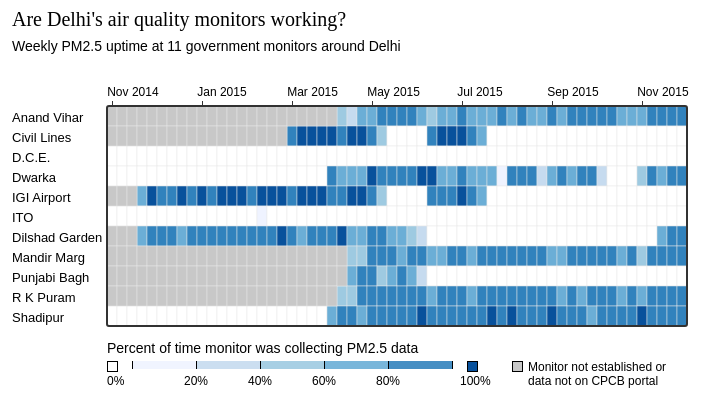
D3 v3 page, settled after 360 driven frames (6 s of simulated time); the page loaded 1 data file(s).



var minDate = new Date(2014,10,1);
function getWeekNumber(week,year,minDate) {
    var weekFormat = d3.time.format('%U');
    var yearFormat = d3.time.format('%Y');
    var minWeek = +weekFormat(minDate);
    var minYear = +yearFormat(minDate);

    var weeks = 0;
    var currentYear = minYear;
    while (currentYear<=year) {
        if (currentYear === minYear) { 
            if (currentYear != year ) {
                weeks += (53 - minWeek);
            }
            else {
                weeks += (week - minWeek + 1);
            }
            
        }
        if (currentYear > minYear && currentYear < year) {
            weeks += 53;
        }
        if (currentYear === year && currentYear !=minYear) {
            weeks += (week);
        }
        currentYear+=1;
    }
    return weeks;

}
//DATA PROCESSING FUNCTIONS
function processData(d, i) { 
	function deString(d) {
		if (d==="") {
			return NaN;
		} else {
			return +d;
		}
	}

    var week = deString(d.week_r);
    var year = deString(d.year_r);
	var array = {
		station: d.station,
        week: week,
        weekNumber: getWeekNumber(week,year,minDate),
        year: year,
		coverage: deString(d.monitor_read),
	};
	return array;
}
//THE DATA QUEUE
queue()
	.defer(d3.csv, "data/weekly_coverage_by_station.csv", processData)
	.await(ready);

//THE FUNCTION THAT CALLS THE OTHER DRAW FUNCTIONS
function ready(error,coverageData) {
	drawChart(coverageData);
}

//THE FUNCTION THAT DRAWS THE MAP AND THE LEGEND
function drawChart(coverageData){
    console.log(coverageData)
	//CREATING FUNCTIONS USED FOR THIS CHART
    
    coverageData.sort(function (a, b) { 
        if (a.station > b.station) {
            return 1;
        }
        else if (a.station < b.station) {
            return -1;
        }
        else {
            return a.year - b.year || a.week - b.week; 
        }
    });

    var weekFormat = d3.time.format('%U');
    var yearFormat = d3.time.format('%Y');
    var minWeekYear = {'week':+weekFormat(minDate),'year':+yearFormat(minDate)};
    console.log(minWeekYear)
    var stations = ['Anand Vihar','Civil Lines','D.C.E.','Dwarka','IGI Airport','ITO','Ihbas','Mandir Marg','Punjabi Bagh','R K Puram','Shadipur'];

    var chartData = coverageData.filter(function(d) { return (d.week>=minWeekYear.week && d.year===minWeekYear.year) || (d.year>minWeekYear.year)})

    var weeks = [];
    var maxWeekNumber = d3.max(coverageData,function(d) {return d.weekNumber});

    var x = 1;
    while (x<=maxWeekNumber) {
        weeks.push(x);
        x += 1;
    }

    stations.forEach(function(d) {
        weeks.forEach(function(e) {
            var array = chartData.filter(function(c) { return c.station===d && c.weekNumber===e });
            if (array.length===0) {
                chartData.push({'station':d,'weekNumber':e,'coverage':null});
            }
        });
    });

    var labelDates = [
        new Date(2014,10,1),
        new Date(2015,0,1),
        new Date(2015,2,1),
        new Date(2015,4,1),
        new Date(2015,6,1),
        new Date(2015,8,1),
        new Date(2015,10,1)
    ];

    var labelWeeks = {};
    labelDates.forEach(function(d) {
        var week = +weekFormat(d);
        var year = +yearFormat(d);
        var weekNumber = getWeekNumber(week,year,minDate);
        labelWeeks[weekNumber] = d;
    })

    var rectSize = {'height':20,'width':10,'xgap':0,'ygap':0}
    var margin = {'right':20,'left':100,'top':110,'bottom':80};

    var chartSize = {'width':(rectSize.width + rectSize.xgap)*weeks.length,'height':(rectSize.height + rectSize.ygap)*stations.length}
    var containerSize = {'width':chartSize.width + margin.left + margin.right,'height':chartSize.height + margin.top + margin.bottom };

    var svg = d3.select("#chartContainer")
        .append('svg')
        .attr('width',containerSize.width)
        .attr('height',containerSize.height);

    var chart = svg.append('g')
        .attr('class', 'chart')
        .attr('width', chartSize.width)
        .attr('height', chartSize.height)
        .attr('transform','translate('+margin.left+','+margin.top+')');

    var x = d3.scale.ordinal()
        .domain(weeks)
        .rangeBands([0, chartSize.width]);

    var y = d3.scale.ordinal()
        .domain(stations)
        .rangeBands([0, chartSize.height]);

    var bandColors = ['#fee5d9','#fcae91','#fb6a4a','#de2d26','#a50f15']; // reds
    var bandColors = ['#ffffcc','#c2e699','#78c679','#31a354','#006837']; // yellow green
    var bandColors = ['#ffffcc','#c7e9b4','#7fcdbb','#41b6c4','#2c7fb8'] // yellow blue
    var bandColors = ['#eff3ff','#c6dbef','#9ecae1','#6baed6','#3182bd','#08519c'] // blue
    var cutoffs = [.20,.40,.60,.80,1,1.1];
    var color = d3.scale.threshold().domain(cutoffs).range(bandColors);



    var axisFormat = d3.time.format('%b %Y')
    var xAxis = d3.svg.axis()
        .scale(x)
        .tickSize(5)
        .tickValues(Object.keys(labelWeeks))
        .tickPadding(5)
        .tickFormat(function(d) { return axisFormat(labelWeeks[d])})
        .orient('top');

    var xAxisLine = chart.append('g')
        .attr('class', 'xAxis')
        .call(xAxis)
        .attr('transform', 'translate(0' + "," + (-10) + ")")
        .style('cursor', 'default')
        .selectAll("text")  
            .style("text-anchor", "start")
            .attr("dx", "-.4em");

    var squares = chart.selectAll("rect")
        .data(chartData)
        .enter().append("rect")
        .attr("x", function(d) { return x(d.weekNumber) })
        .attr("y", function(d) { return y(d.station) - rectSize.height/2 })
        .attr("width",rectSize.width)
        .attr("height",rectSize.height)
        .style("fill",function(d) { 
            if (d.coverage===null) { 
                return 'rgb(200,200,200)'
            }
            else if (d.coverage===0) {
                return 'white'
            } 
            else { 
                return color(d.coverage)
            } 
        })
        .attr("class","square")


    var labels = chart.append('g').attr('class','labels')
    labels.selectAll('text')
        .data(stations)
        .enter().append('text')
        .attr('x',-95)
        .attr('y',function(d) {return y(d)+3})
        .text(function(d) {
            if (d==='Ihbas') return 'Dilshad Garden'; else return d})

    var title = chart.append('g')
    title.append('text')
        .attr('class','title')
        .attr('x',-95)
        .attr('y',-90)
        .text("Are Delhi's air quality monitors working?")

    title.append('text')
        .attr('class','subtitle')
        .attr('x',-95)
        .attr('y',-65)
        .text("Weekly PM2.5 uptime at 11 government monitors around Delhi")

    var colorLegend = d3.scale.threshold().domain([]).range([]);
    var cutoffs = [.20,.40,.60,.80,1];
    colorLegend.domain(cutoffs).range(bandColors); 
    var legendScale = d3.scale.linear().domain([0, 1]).range([0, 320])
    
    var yAxis = d3.svg.axis()
        .scale(legendScale)
        .orient("bottom")
        .tickSize(8)
        .tickPadding(7);
    yAxis
        .tickValues([0].concat([.2,.4,.6,.8,1]))
        .tickFormat(function(d) {
            if (d===0) {
                return "";
            }
            else if (d===1) {
                return "";
            }
            else {
                return (d*100) + "%"
            }
        })

    var g = chart.append("g")
        .attr("class", "key")
        .attr("transform", 'translate(25' + "," + (chartSize.height+25) + ")");

    g.selectAll("rect")
        .data(colorLegend.range().map(function(d, i) {
          return {
            x0: i ? legendScale(colorLegend.domain()[i - 1]) : legendScale.range()[0],
            x1: i < colorLegend.domain().length ? legendScale(color.domain()[i]) : legendScale.range()[1],
            z: d
          };
        }))
        .enter().append("rect")
        .attr("width", function(d,i) { return d.x1 - d.x0})
        .attr("x", function(d, i) { return d.x0; })
        .attr("height", 8)
        .style("fill", function(d) { return d.z; })
        .style("fill-opacity",".9");

    g.call(yAxis)
        .style("font-size","14px").style("font-weight","normal")
        .append("text")
        .attr("class", "caption")
        .text("Percent of time monitor was collecting PM2.5 data")
        .attr("y", -8)
        .attr("x", -25)
        .style("font-size", "14px");

    g.selectAll("path").style("display","none");
    g.selectAll("line").style("stroke", "#000").style("shape-rendering", "crispEdges");

    g.append('rect')
        .attr('x',-25)
        .attr('height',10)
        .attr('width',10)
        .style('fill','white')
        .style('stroke','black')
        .style('stroke-width','1px')
        .style("shape-rendering", "crispEdges");

    g.append('text')
        .attr('x',-25)
        .attr('y',24)
        .text('0%')

    g.append('rect')
        .attr('x',335)
        .attr('height',10)
        .attr('width',10)
        .style('fill','#08519c')
        .style('stroke','black')
        .style('stroke-width','1px')
        .style("shape-rendering", "crispEdges");
   
   g.append('text')
        .attr('x',328)
        .attr('y',24)
        .text('100%')

    g.append('rect')
        .attr('x',380)
        .attr('height',10)
        .attr('width',10)
        .style('fill','rgb(200,200,200)')
        .style('stroke','black')
        .style('stroke-width','1px')
        .style("shape-rendering", "crispEdges");
   
    g.append('text')
        .attr('x',396)
        .attr('y',10)
        .text('Monitor not established or')
     g.append('text')
        .attr('x',396)
        .attr('y',24)
        .text('data not on CPCB portal')


    chart.append('rect')
        .attr('x',function(d) { return x(1)})
        .attr('y',-rectSize.height/2)
        .attr('rx',2)
        .attr('ry',2)
        .attr('height',chartSize.height)
        .attr('width',chartSize.width)
        .attr('class','outline')

}




### data: data/weekly_coverage_by_station.csv
station, week_r, year_r, monitor_read
Anand Vihar, 14, 2015, 0.4844
Anand Vihar, 15, 2015, 0.314
Anand Vihar, 16, 2015, 0.7158
Anand Vihar, 17, 2015, 0.7917
Anand Vihar, 18, 2015, 0.8542
Anand Vihar, 19, 2015, 0.8274
Anand Vihar, 20, 2015, 0.8884
Anand Vihar, 21, 2015, 0.9033
Anand Vihar, 22, 2015, 0.6994
Anand Vihar, 23, 2015, 0.5312
Anand Vihar, 24, 2015, 0.6354
Anand Vihar, 25, 2015, 0.7128
Anand Vihar, 26, 2015, 0.8482
Anand Vihar, 27, 2015, 0.7976
Anand Vihar, 28, 2015, 0.7485
Anand Vihar, 29, 2015, 0.7143
Anand Vihar, 30, 2015, 0.8571
Anand Vihar, 31, 2015, 0.7217
Anand Vihar, 32, 2015, 0.9137
Anand Vihar, 33, 2015, 0.7917
Anand Vihar, 34, 2015, 0.7679
Anand Vihar, 35, 2015, 0.8899
Anand Vihar, 36, 2015, 0.75
Anand Vihar, 37, 2015, 0.869
Anand Vihar, 38, 2015, 0.9315
Anand Vihar, 39, 2015, 0.8988
Anand Vihar, 40, 2015, 0.9732
Anand Vihar, 41, 2015, 0.8512
Anand Vihar, 42, 2015, 0.7321
Anand Vihar, 43, 2015, 0.7485
Anand Vihar, 44, 2015, 0.7113
Anand Vihar, 45, 2015, 0.8185
Anand Vihar, 46, 2015, 0.9226
Anand Vihar, 47, 2015, 0.9747
Anand Vihar, 48, 2015, 0.9159
Civil Lines, 9, 2015, 0.8733
Civil Lines, 10, 2015, 1.0
Civil Lines, 11, 2015, 1.0
Civil Lines, 12, 2015, 1.0
Civil Lines, 13, 2015, 1.0
Civil Lines, 14, 2015, 0.9821
Civil Lines, 15, 2015, 1.0
Civil Lines, 16, 2015, 1.0
Civil Lines, 17, 2015, 0.997
Civil Lines, 18, 2015, 0.5625
Civil Lines, 19, 2015, 0.0
Civil Lines, 20, 2015, 0.0
Civil Lines, 21, 2015, 0.0
Civil Lines, 22, 2015, 0.0
Civil Lines, 23, 2015, 0.9985
Civil Lines, 24, 2015, 1.0
Civil Lines, 25, 2015, 1.0
Civil Lines, 26, 2015, 1.0
Civil Lines, 27, 2015, 0.9955
Civil Lines, 28, 2015, 0.6533
Civil Lines, 29, 2015, 0.0
Civil Lines, 30, 2015, 0.0
Civil Lines, 31, 2015, 0.0
Civil Lines, 32, 2015, 0.0
Civil Lines, 33, 2015, 0.0
... 732 more rows